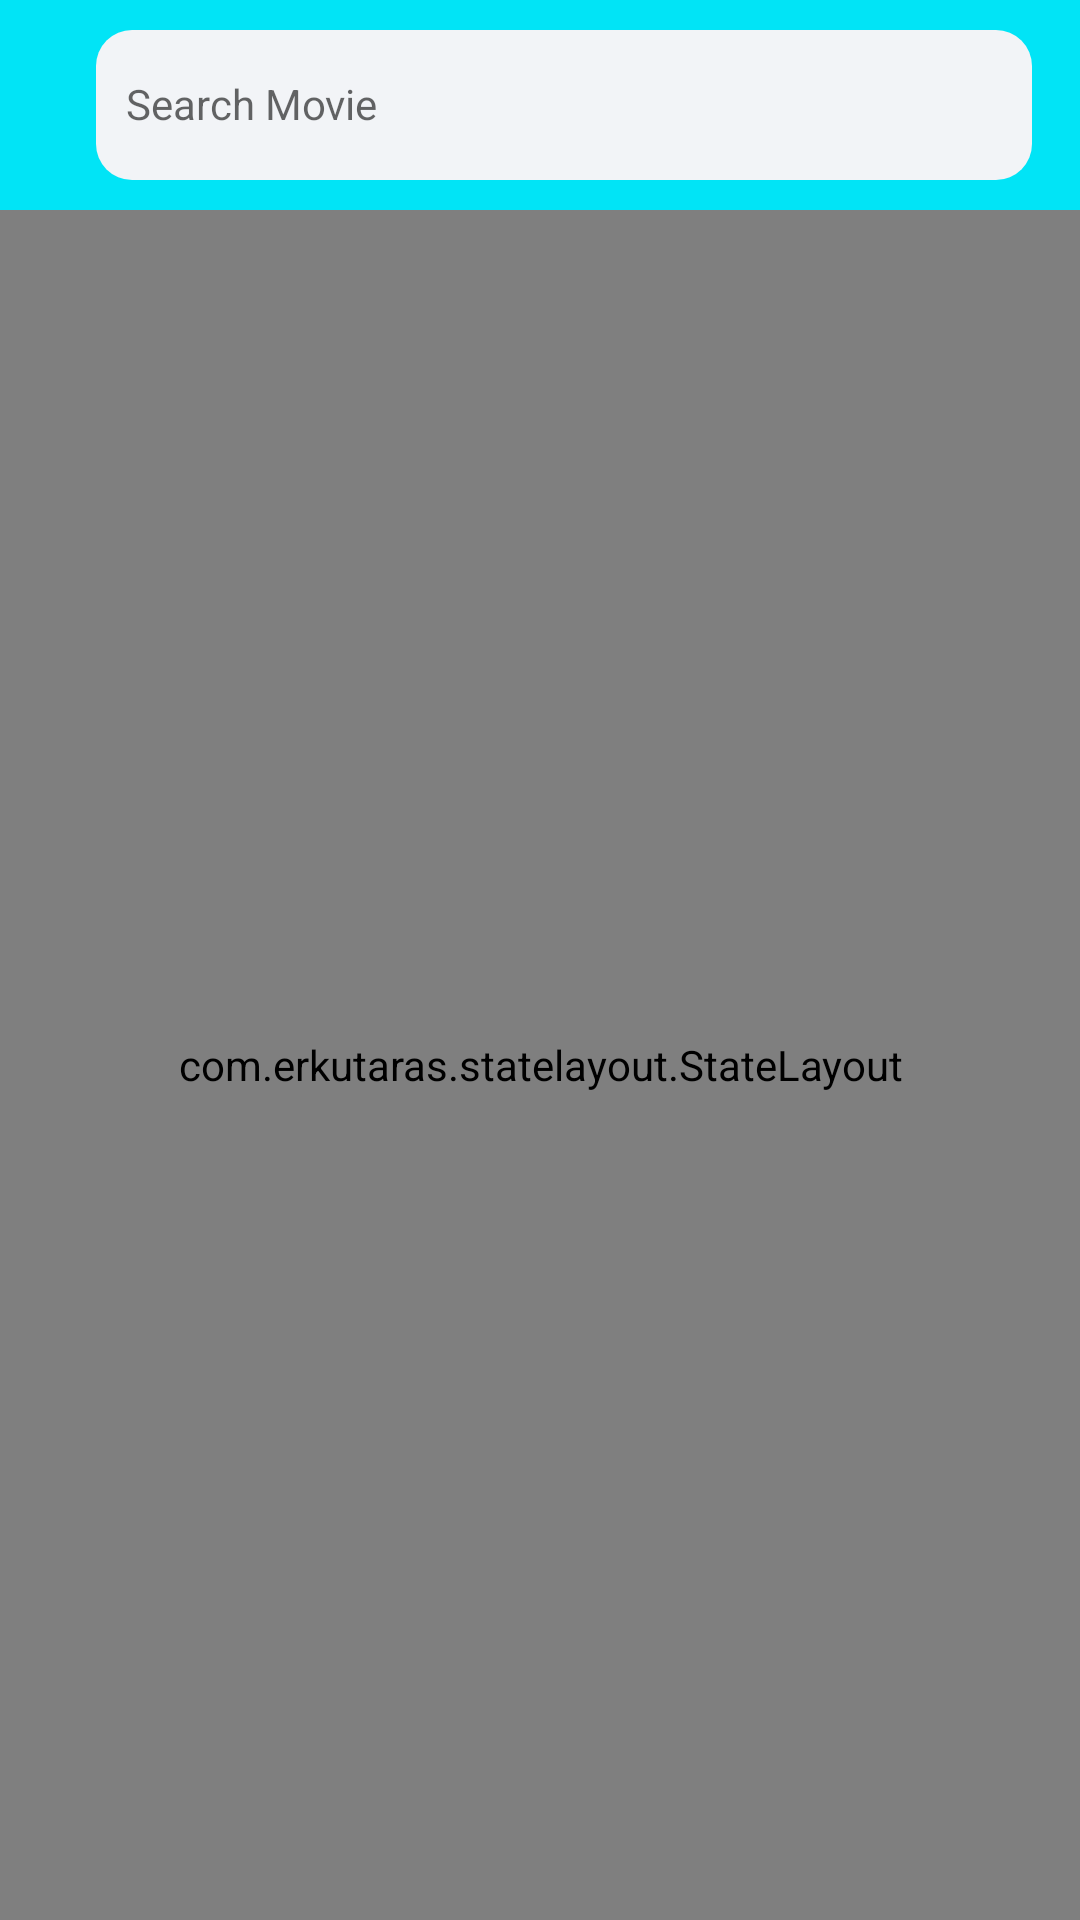

Android layout source for this screen:
<!-- AndroidManifest.xml: application theme AppTheme -->
<!-- res/layout/fragment_search.xml -->
<?xml version="1.0" encoding="utf-8"?>
<layout xmlns:android="http://schemas.android.com/apk/res/android"
    xmlns:app="http://schemas.android.com/apk/res-auto"
    xmlns:tools="http://schemas.android.com/tools">

    <data>

        <variable
            name="viewState"
            type="com.dfmovies.android.main.ui.search.SearchPageViewState" />

        <variable
            name="viewStateStatus"
            type="com.dfmovies.android.main.ui.search.SearchPageStatusViewState" />
    </data>


    <androidx.constraintlayout.widget.ConstraintLayout
        android:layout_width="match_parent"
        android:layout_height="match_parent">

        <View
            android:id="@+id/viewSearchBackground"
            android:layout_width="match_parent"
            android:layout_height="70dp"
            android:background="@color/color_neon_blue"
            app:layout_constraintTop_toTopOf="parent" />

        <androidx.appcompat.widget.AppCompatImageView
            android:id="@+id/imageViewBackButton"
            android:layout_width="wrap_content"
            android:layout_height="wrap_content"
            android:paddingStart="@dimen/padding_16dp"
            android:paddingTop="@dimen/margin_16dp"
            android:paddingEnd="@dimen/margin_16dp"
            android:paddingBottom="@dimen/margin_16dp"
            android:tint="@color/color_black"
            app:layout_constraintBottom_toBottomOf="@id/viewSearchBackground"
            app:layout_constraintStart_toStartOf="@id/viewSearchBackground"
            app:layout_constraintTop_toTopOf="@id/viewSearchBackground"
            app:srcCompat="@drawable/ic_back" />

        <androidx.appcompat.widget.AppCompatEditText
            android:id="@+id/editTextSearch"
            style="@style/PrimaryText.Regular.14"
            android:layout_width="0dp"
            android:layout_height="50dp"
            android:layout_marginEnd="@dimen/margin_16dp"
            android:background="@drawable/bg_search"
            android:drawableStart="@drawable/ic_tab_search"
            android:hint="@string/hint_search_movie"
            android:imeOptions="actionDone"
            android:padding="@dimen/padding_16dp"
            android:paddingStart="@dimen/padding_10dp"
            android:paddingEnd="@dimen/padding_24dp"
            android:singleLine="true"
            app:layout_constraintBottom_toBottomOf="@id/viewSearchBackground"
            app:layout_constraintEnd_toEndOf="parent"
            app:layout_constraintStart_toEndOf="@id/imageViewBackButton"
            app:layout_constraintTop_toTopOf="@id/viewSearchBackground" />

        <androidx.appcompat.widget.AppCompatImageView
            android:id="@+id/imageClearSearchQuery"
            android:layout_width="wrap_content"
            android:layout_height="wrap_content"
            android:adjustViewBounds="true"
            android:padding="@dimen/margin_8dp"
            app:isVisible="@{viewState.clearSearchButtonVisible}"
            app:layout_constraintBottom_toBottomOf="@id/editTextSearch"
            app:layout_constraintEnd_toEndOf="@id/editTextSearch"
            app:layout_constraintTop_toTopOf="@id/editTextSearch"
            app:srcCompat="@drawable/ic_cancel" />

        <com.erkutaras.statelayout.StateLayout
            style="@style/StateLayoutStyle"
            android:layout_width="0dp"
            android:layout_height="0dp"
            app:layout_constraintBottom_toBottomOf="parent"
            app:layout_constraintEnd_toEndOf="parent"
            app:layout_constraintStart_toStartOf="parent"
            app:layout_constraintTop_toBottomOf="@id/viewSearchBackground"
            app:showState="@{viewStateStatus.stateInfo}"
            tools:sl_state="content">

            <androidx.recyclerview.widget.RecyclerView
                android:id="@+id/recyclerViewItems"
                android:layout_width="match_parent"
                android:layout_height="wrap_content"
                app:layoutManager="androidx.recyclerview.widget.LinearLayoutManager"
                tools:listitem="@layout/item_search"
                tools:visibility="visible" />

        </com.erkutaras.statelayout.StateLayout>
    </androidx.constraintlayout.widget.ConstraintLayout>
</layout>
<!-- res/layout/item_search.xml (included above) -->
<?xml version="1.0" encoding="utf-8"?>
<layout xmlns:android="http://schemas.android.com/apk/res/android"
    xmlns:app="http://schemas.android.com/apk/res-auto"
    xmlns:tools="http://schemas.android.com/tools">

    <data>

        <variable
            name="viewState"
            type="com.dfmovies.android.main.ui.adapter.SearchItemViewState" />

    </data>

    <androidx.constraintlayout.widget.ConstraintLayout
        android:layout_width="match_parent"
        android:layout_height="wrap_content"
        android:background="?selectableItemBackground"
        android:paddingStart="@dimen/padding_20dp"
        android:paddingTop="@dimen/padding_12dp"
        android:paddingEnd="@dimen/padding_20dp"
        android:paddingBottom="@dimen/padding_12dp">

        <com.google.android.material.textview.MaterialTextView
            android:id="@+id/textViewCountryName"
            style="@style/PrimaryText.Regular.16"
            android:layout_width="match_parent"
            android:layout_height="wrap_content"
            android:layout_centerVertical="true"
            android:text="@{viewState.text}"
            app:layout_constraintBottom_toBottomOf="parent"
            app:layout_constraintEnd_toEndOf="parent"
            app:layout_constraintStart_toStartOf="parent"
            app:layout_constraintTop_toTopOf="parent"
            tools:text="Wall Street - 1987" />
    </androidx.constraintlayout.widget.ConstraintLayout>
</layout>
<!-- resources referenced by this layout -->
<resources>
  <color name="color_black">#000000</color>
  <color name="color_neon_blue">#01e4f6</color>
  <dimen name="margin_16dp">16dp</dimen>
  <dimen name="margin_8dp">8dp</dimen>
  <dimen name="padding_10dp">10dp</dimen>
  <dimen name="padding_12dp">12dp</dimen>
  <dimen name="padding_16dp">16dp</dimen>
  <dimen name="padding_20dp">20dp</dimen>
  <dimen name="padding_24dp">24dp</dimen>
  <!-- drawable bg_search (drawable) -->
  <?xml version="1.0" encoding="utf-8"?>
  <shape xmlns:android="http://schemas.android.com/apk/res/android" android:shape="rectangle">
  
      <corners android:radius="12dp" />
  
      <solid android:color="@color/color_pale_grey"/>
  
  
  </shape>
  <string name="hint_search_movie">Search Movie</string>
  <style name="PrimaryText.Regular.14">
          <item name="android:textSize">14sp</item>
      </style>
  <style name="PrimaryText.Regular.16">
          <item name="android:textSize">16sp</item>
      </style>
  <style name="StateLayoutStyle">
          <item name="android:id">@id/stateLayout</item>
          <item name="sl_loadingLayout">@layout/layout_loading</item>
          <item name="sl_loadingWithContentLayout">@layout/layout_loading</item>
          <item name="sl_state">content</item>
      </style>
  <style name="AppTheme" parent="Theme.MaterialComponents.Light.DarkActionBar">
  
          <item name="windowActionBar">false</item>
          <item name="windowNoTitle">true</item>
          <item name="android:windowActionBarOverlay">true</item>
          <item name="android:windowBackground">@color/color_app_background</item>
  
          <item name="colorPrimary">@color/colorPrimary</item>
          <item name="colorPrimaryDark">@color/colorPrimaryDark</item>
          <item name="colorAccent">@color/colorAccent</item>
          <item name="colorControlNormal">@color/colorPrimary</item>
          <item name="colorControlActivated">@color/colorPrimaryDark</item>
          <item name="colorError">@color/color_red</item>
          <item name="android:forceDarkAllowed" tools:targetApi="q">false</item>
      </style>
  <color name="color_pale_grey">#f2f4f7</color>
  <color name="color_app_background">#F4F6F7</color>
  <color name="colorPrimary">#54BAEE</color>
  <color name="colorPrimaryDark">#113999</color>
  <color name="colorAccent">#03DAC5</color>
  <color name="color_red">#de7879</color>
</resources>
